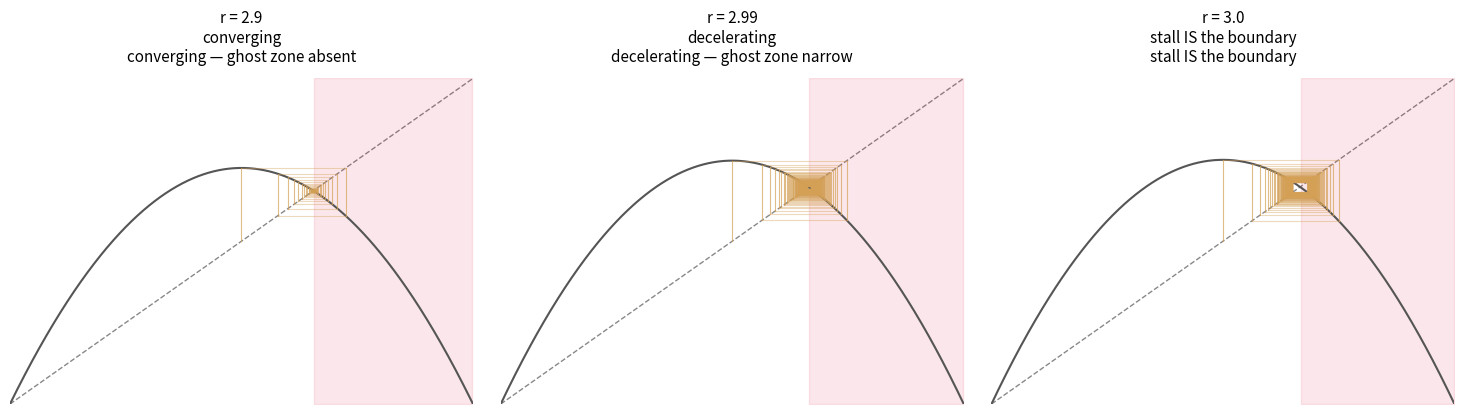

Recreate this plot in Python. (Note: this script raises an exception after producing the figure.)
#!/usr/bin/env python3
"""Cobweb plots showing eigenvalue deceleration at the r=3 bifurcation."""

import numpy as np
import matplotlib
matplotlib.use('Agg')
import matplotlib.pyplot as plt
from matplotlib.patches import Rectangle

def cobweb(ax, r, n_steps=300, x0=0.3, color='#d4a056'):
    """Cobweb plot of logistic map near r=3."""
    x = np.linspace(0, 1, 1000)
    y = r * x * (1 - x)

    # Ghost zone: where map exists but < x (no fixed point)
    ghost = (y < x) & (y > 0)
    ax.fill_between(x, 0, 1, where=ghost, alpha=0.1, color='crimson', label='ghost zone' if r < 3 else None)

    # Draw map and diagonal
    ax.plot(x, y, color='#555', lw=1.5, zorder=1)
    ax.plot([0, 1], [0, 1], color='#888', lw=1, ls='--', zorder=0)

    # Cobweb trace
    xs = [x0]
    for i in range(n_steps):
        xs.append(r * xs[-1] * (1 - xs[-1]))
    xs = np.array(xs)
    ys = np.array([r * xi * (1 - xi) for xi in xs[:-1]])

    # Color by speed (density of steps in a region = slower)
    for i in range(len(xs) - 1):
        dx = abs(xs[i+1] - xs[i])
        alpha = max(0.05, min(1.0, 0.3 / (dx + 0.001)))
        ax.plot([xs[i], xs[i]], [xs[i], ys[i]], color=color, lw=0.8, alpha=alpha*0.7, zorder=2)
        ax.plot([xs[i], ys[i]], [ys[i], ys[i]], color=color, lw=0.8, alpha=alpha*0.4, zorder=2)

    ax.set_xlim(0, 1)
    ax.set_ylim(0, 1)

def main():
    fig, axes = plt.subplots(1, 3, figsize=(15, 4.5))

    rs = [2.9, 2.99, 3.0]
    titles = ['r = 2.9\nconverging', 'r = 2.99\ndecelerating', 'r = 3.0\nstall IS the boundary']
    subtitles = [
        'converging — ghost zone absent',
        'decelerating — ghost zone narrow',
        'stall IS the boundary',
    ]

    for ax, r, title, sub in zip(axes, rs, titles, subtitles):
        cobweb(ax, r, n_steps=200, x0=0.5)
        ax.set_title(f'{title}\n{sub}', fontsize=11, pad=12)
        ax.set_xticks([])
        ax.set_yticks([])
        # Remove box
        for spine in ax.spines.values():
            spine.set_visible(False)

    # Ghost zone legend for first plot
    axes[0].get_legend_handles_labels()
    handles, labels = axes[0].get_legend_handles_labels()
    if not handles:
        # Manual legend entry
        from matplotlib.patches import Patch
        axes[0].legend([Patch(facecolor='crimson', alpha=0.1)], ['ghost zone (r < 3)'],
                       loc='upper right', fontsize=8, frameon=False)

    fig.tight_layout(pad=2)
    plt.savefig('/home/sprite/slop-salon-rahel/assets/eigenvalue-stall.png', dpi=200, bbox_inches='tight',
                facecolor='white', edgecolor='none')
    print("Saved eigenvalue-stall.png")

if __name__ == '__main__':
    main()
